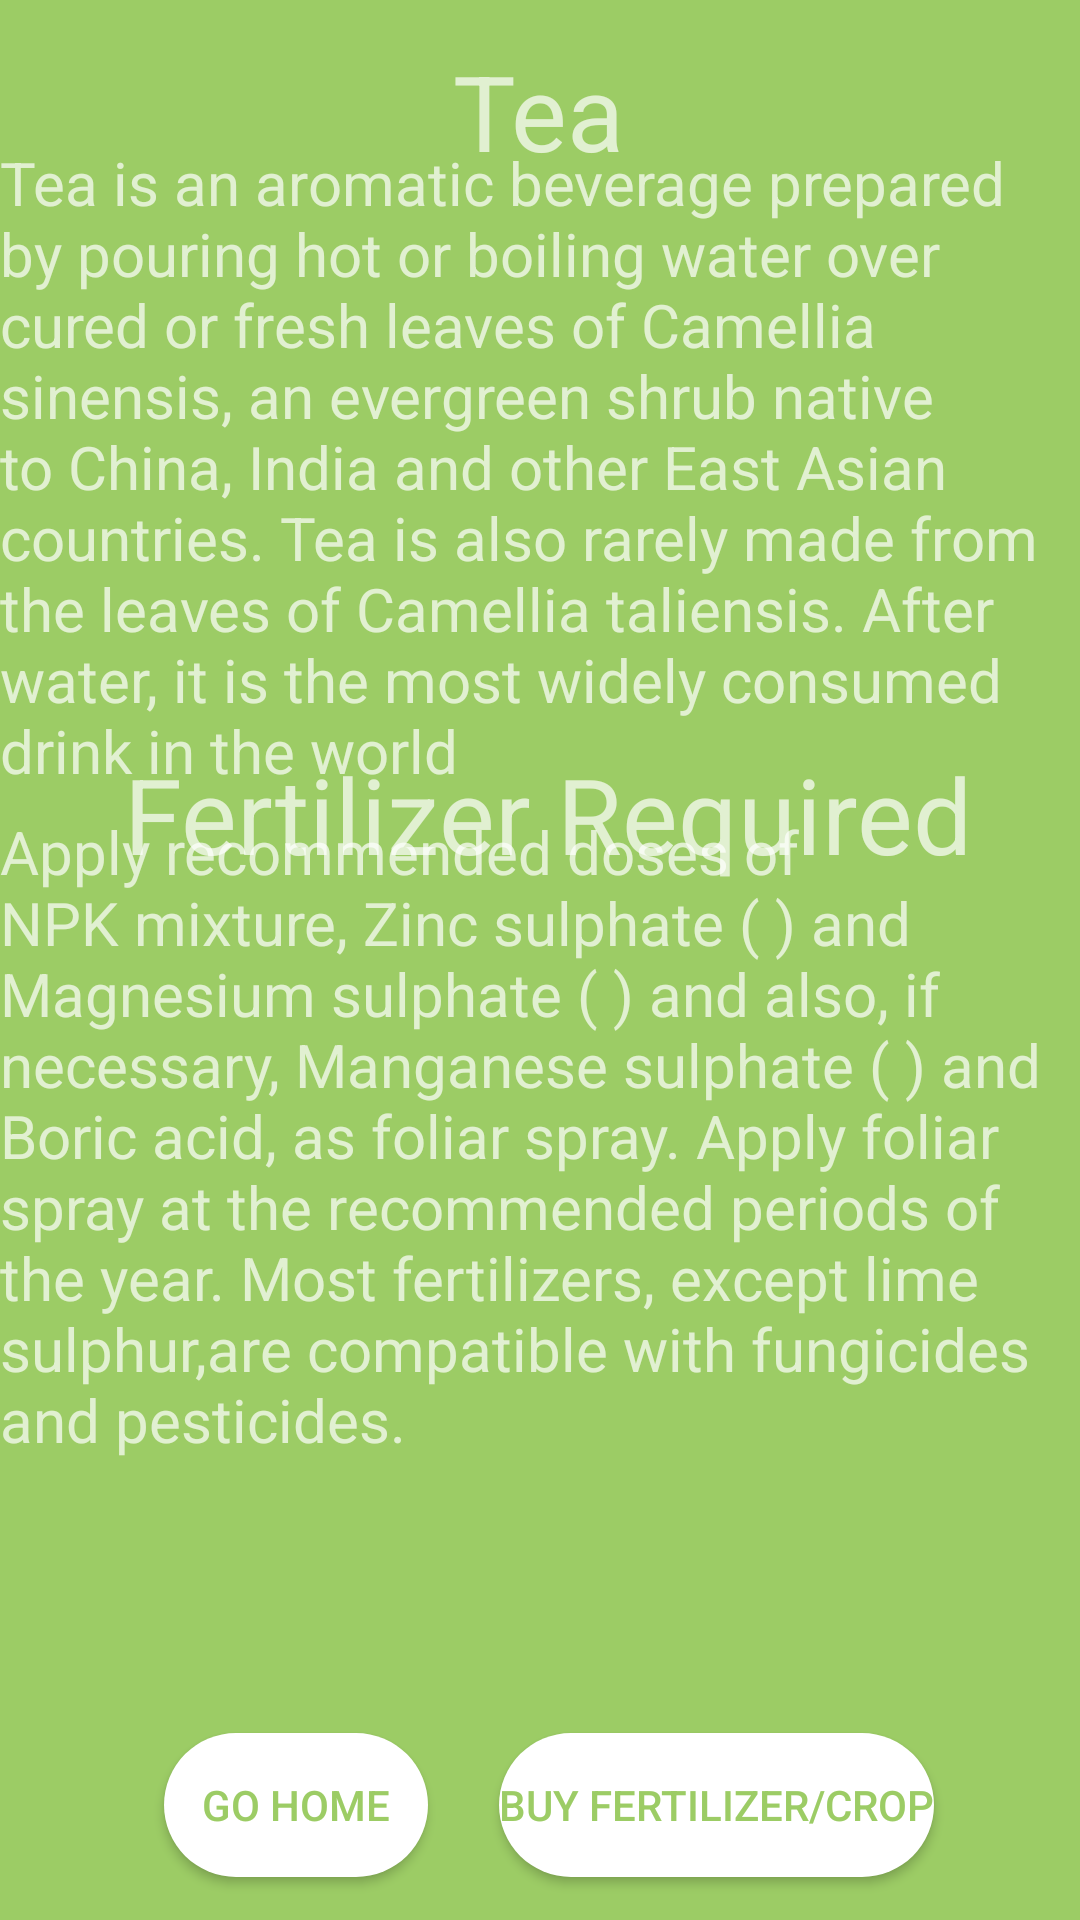

Android layout source for this screen:
<!-- AndroidManifest.xml: application theme Theme.CropItAgro -->
<!-- res/layout/activity_tea.xml -->
<?xml version="1.0" encoding="utf-8"?>
<androidx.constraintlayout.widget.ConstraintLayout xmlns:android="http://schemas.android.com/apk/res/android"
    xmlns:app="http://schemas.android.com/apk/res-auto"
    xmlns:tools="http://schemas.android.com/tools"
    android:layout_width="match_parent"
    android:layout_height="match_parent"
    android:background="@color/colorPrimary"
    tools:context=".activities.TeaActivity">

    <TextView
        android:layout_width="wrap_content"
        android:layout_height="wrap_content"
        android:text="Fertilizer Required"
        android:textSize="@dimen/dp35"
        app:layout_constraintBottom_toBottomOf="parent"
        app:layout_constraintEnd_toEndOf="parent"
        app:layout_constraintHorizontal_bias="0.534"
        app:layout_constraintStart_toStartOf="parent"
        app:layout_constraintTop_toTopOf="parent"
        app:layout_constraintVertical_bias="0.418">

    </TextView>

    <TextView
        android:layout_width="wrap_content"
        android:layout_height="wrap_content"
        android:text="Tea"
        android:textSize="@dimen/dp35"
        app:layout_constraintBottom_toBottomOf="parent"
        app:layout_constraintEnd_toEndOf="parent"
        app:layout_constraintHorizontal_bias="0.498"
        app:layout_constraintStart_toStartOf="parent"
        app:layout_constraintTop_toTopOf="parent"
        app:layout_constraintVertical_bias="0.023">

    </TextView>


    <TextView
        android:layout_width="wrap_content"
        android:layout_height="wrap_content"
        android:text="Tea is an aromatic beverage prepared by pouring hot or boiling water over cured or fresh leaves of Camellia sinensis, an evergreen shrub native to China, India and other East Asian countries. Tea is also rarely made from the leaves of Camellia taliensis. After water, it is the most widely consumed drink in the world"
        android:textSize="@dimen/dp20"
        app:layout_constraintBottom_toBottomOf="parent"
        app:layout_constraintEnd_toEndOf="parent"
        app:layout_constraintHorizontal_bias="1.0"
        app:layout_constraintStart_toStartOf="parent"
        app:layout_constraintTop_toTopOf="parent"
        app:layout_constraintVertical_bias="0.112" />

    <TextView
        android:id="@+id/textView3"
        android:layout_width="wrap_content"
        android:layout_height="wrap_content"
        android:text="Apply recommended doses of NPK mixture, Zinc sulphate ( ) and Magnesium sulphate ( ) and also, if necessary, Manganese sulphate ( ) and Boric acid, as foliar spray. Apply foliar spray at the recommended periods of the year. Most fertilizers, except lime sulphur,are compatible with fungicides and pesticides."
        android:textSize="@dimen/dp20"
        app:layout_constraintBottom_toBottomOf="parent"
        app:layout_constraintEnd_toEndOf="parent"
        app:layout_constraintHorizontal_bias="0.0"
        app:layout_constraintStart_toStartOf="parent"
        app:layout_constraintTop_toTopOf="parent"
        app:layout_constraintVertical_bias="0.638" />

    <Button
        android:id="@+id/teahome"
        android:layout_width="wrap_content"
        android:layout_height="wrap_content"
        android:background="@drawable/round"
        android:textColor="@color/colorPrimary"
        android:text="Go Home"
        app:layout_constraintBottom_toBottomOf="parent"
        app:layout_constraintEnd_toEndOf="parent"
        app:layout_constraintHorizontal_bias="0.201"
        app:layout_constraintStart_toStartOf="parent"
        app:layout_constraintTop_toTopOf="parent"
        app:layout_constraintVertical_bias="0.976" />

    <Button
        android:id="@+id/teafertifizer"
        android:layout_width="wrap_content"
        android:layout_height="wrap_content"
        android:background="@drawable/round"
        android:textColor="@color/colorPrimary"
        android:text="Buy Fertilizer/Crop"
        app:layout_constraintBottom_toBottomOf="parent"
        app:layout_constraintEnd_toEndOf="parent"
        app:layout_constraintHorizontal_bias="0.774"
        app:layout_constraintStart_toStartOf="parent"
        app:layout_constraintTop_toTopOf="parent"
        app:layout_constraintVertical_bias="0.976" />

</androidx.constraintlayout.widget.ConstraintLayout>
<!-- resources referenced by this layout -->
<resources>
  <color name="colorPrimary">#9CCC65</color>
  <dimen name="dp20">20dp</dimen>
  <dimen name="dp35">35dp</dimen>
  <!-- drawable round (drawable) -->
  <?xml version="1.0" encoding="utf-8"?>
  <shape xmlns:android="http://schemas.android.com/apk/res/android">
  
      <solid android:color="@color/white"/>
      <corners
              android:topRightRadius="45dp"
              android:topLeftRadius="@dimen/dp45"
              android:bottomLeftRadius="@dimen/dp45"
              android:bottomRightRadius="@dimen/dp45"
          />
  
  
  </shape>
  <style name="Theme.CropItAgro" parent="Theme.AppCompat.NoActionBar">
          
          <item name="colorPrimary">@color/colorPrimary</item>
          <item name="colorPrimaryVariant">@color/colorPrimary</item>
          <item name="colorOnPrimary">@color/white</item>
          
          <item name="colorSecondary">@color/colorPrimary</item>
          <item name="colorSecondaryVariant">@color/colorPrimary</item>
          <item name="colorOnSecondary">@color/white</item>
          
          <item name="android:statusBarColor" tools:targetApi="l">?attr/colorPrimaryVariant</item>
          
      </style>
  <color name="white">#FFFFFFFF</color>
  <dimen name="dp45">45dp</dimen>
</resources>
